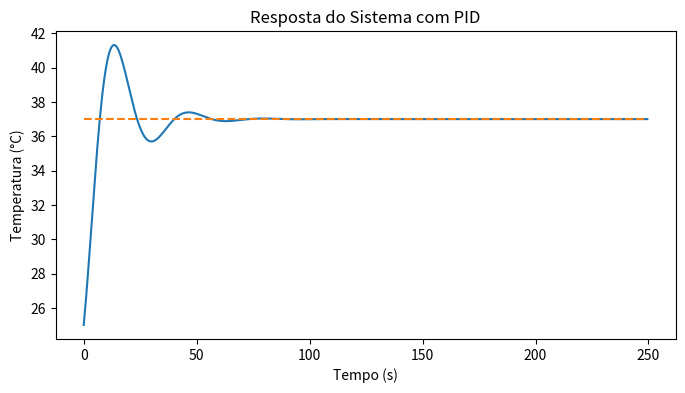

Recreate this plot in Python.
import matplotlib.pyplot as plt

# PID class
class PIDController:
    def __init__(self, Kp, Ki, Kd, dt=0.5):
        self.Kp = Kp
        self.Ki = Ki
        self.Kd = Kd
        self.dt = dt
        self.integral = 0.0
        self.previous_error = 0.0

    def compute(self, setpoint, current_temperature):
        error = setpoint - current_temperature
        P = self.Kp * error
        self.integral += error * self.dt
        self.integral = max(min(self.integral, 100), -100)
        I = self.Ki * self.integral
        derivative = (error - self.previous_error) / self.dt
        D = self.Kd * derivative
        output = P + I + D
        self.previous_error = error
        return output

pid = PIDController(0.5, 0.1, 0.5, dt=0.5)

setpoint = 37.0
temp = 25.0

temps = []
times = []

for i in range(500):
    pid.compute(setpoint, temp)

    temps.append(temp)
    times.append(i * 0.5)

    ambient = 25.0
    R = 5.0
    C = 5.0
    power_loss = (temp - ambient) / R
    net_power = pid.compute(setpoint, temp) - power_loss
    dT = (net_power / C) * 0.5
    temp += dT

plt.figure(figsize=(8,4))
plt.plot(times, temps)
plt.plot(times, [setpoint]*len(times), linestyle="--")
plt.xlabel("Tempo (s)")
plt.ylabel("Temperatura (°C)")
plt.title("Resposta do Sistema com PID")
plt.show()
